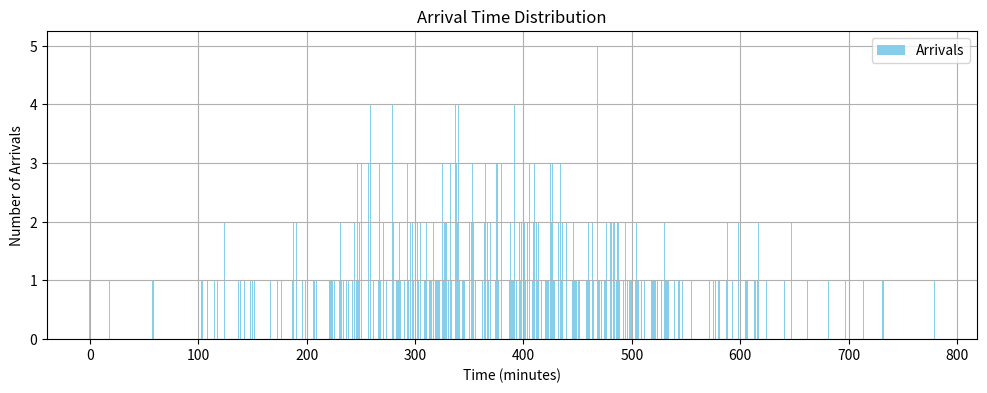
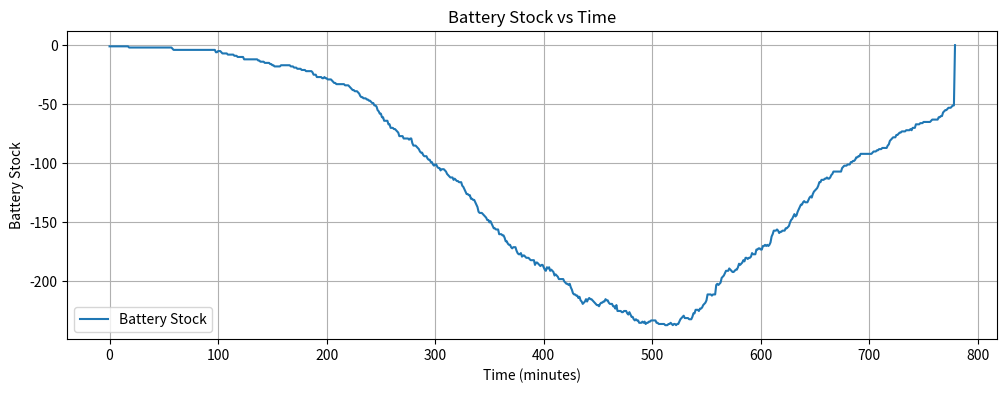
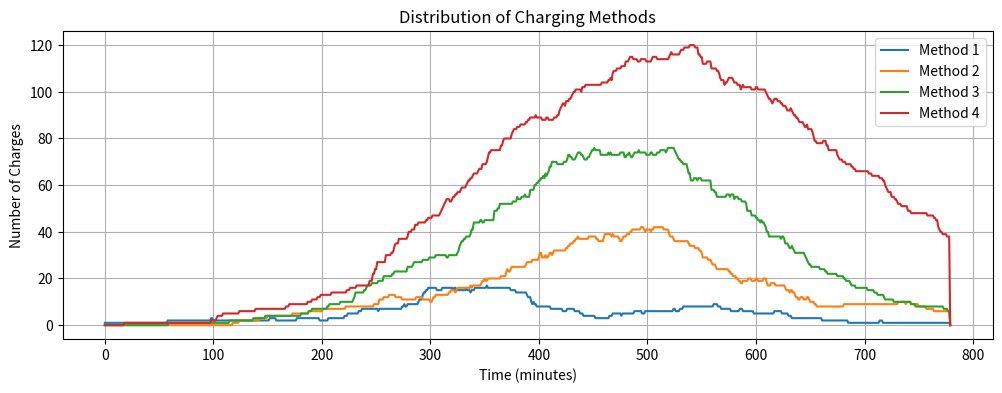
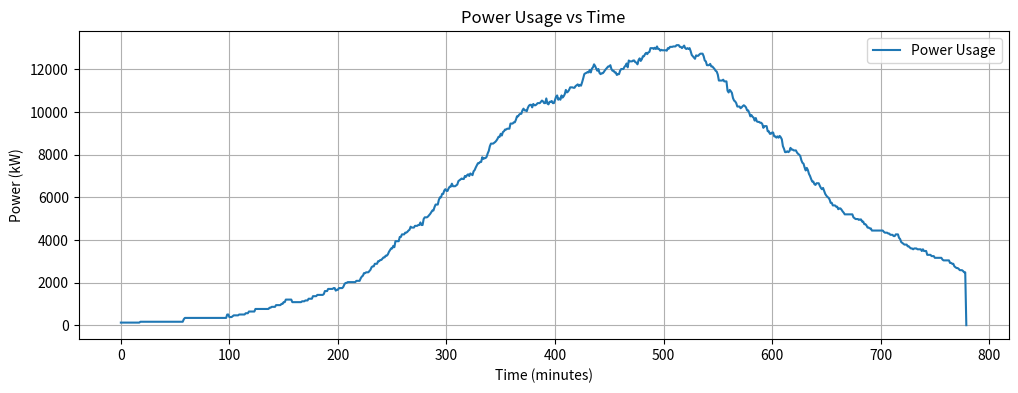
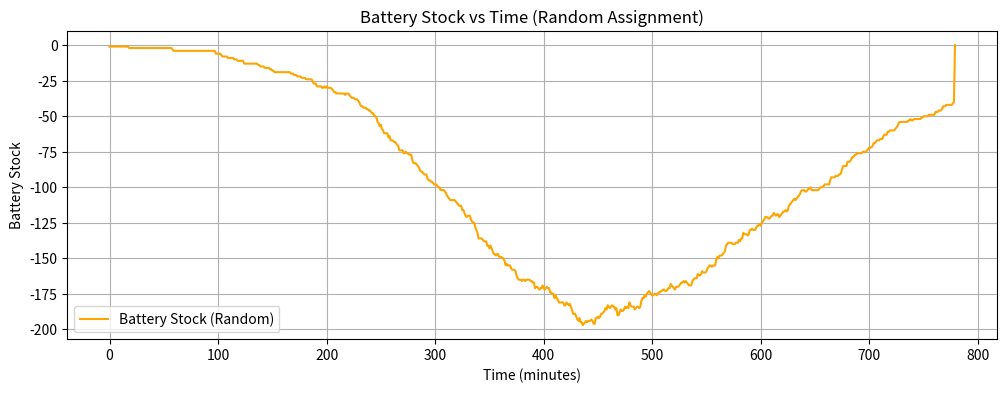
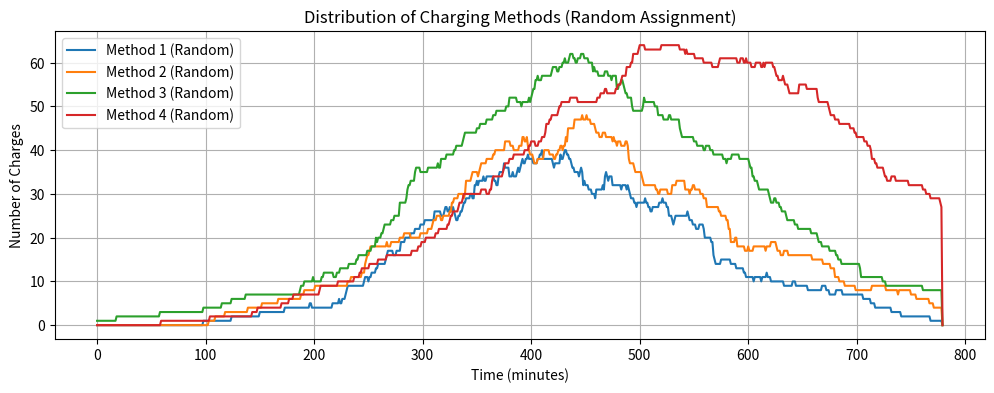
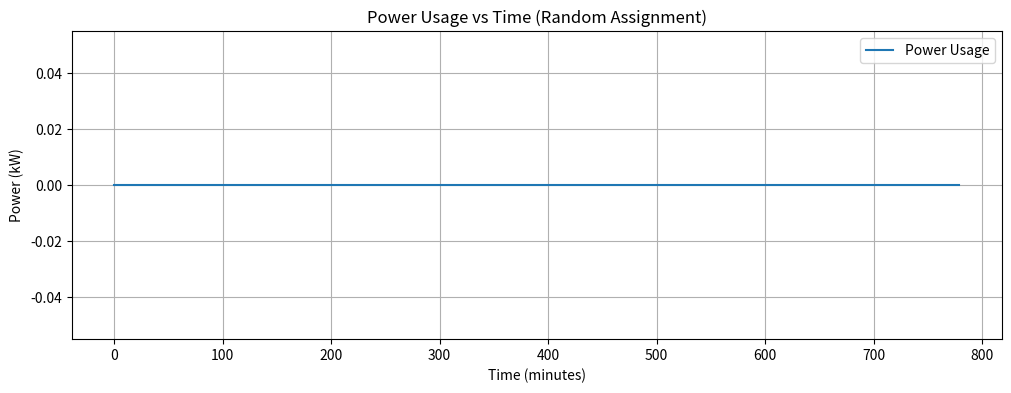

Python code for these plots, in order:
import numpy as np
import random
import matplotlib.pyplot as plt

# Constants
NUM_ORDERS = 400  # Number of battery orders
NUM_METHODS = 4   # Charging methods: 1-super, 2-fast, 3-normal, 4-slow
NUM_GENERATIONS = 50
POPULATION_SIZE = 30
MUTATION_RATE = 0.1
TIME_HORIZON = 780  # Total time in minutes (e.g., 13 hours from 9:00 to 22:00)

# Example input data
time_of_use_prices = {"off-peak": 0.06, "mid-peak": 0.10, "on-peak": 0.13}
charging_methods = {
    1: {"base_price": 21, "power": 120, "damage_cost": 8.75, "charging_time": 100},
    2: {"base_price": 21, "power": 80, "damage_cost": 3.50, "charging_time": 150},
    3: {"base_price": 21, "power": 60, "damage_cost": 0.70, "charging_time": 200},
    4: {"base_price": 21, "power": 40, "damage_cost": 0.0, "charging_time": 300},
}

# Generate normally distributed arrival times
mean_time = TIME_HORIZON / 2
std_dev = TIME_HORIZON / 6  # Controls spread of arrivals
arrival_times = np.clip(
    np.random.normal(loc=mean_time, scale=std_dev, size=NUM_ORDERS).astype(int),
    0, TIME_HORIZON - 1
)

# Create orders with normally distributed arrivals
orders = [{"arrival_time": arrival_time, "soc": random.uniform(0.1, 0.35), "soh": random.uniform(0.8, 1.0)}
          for arrival_time in arrival_times]
# orders = [{"arrival_time": random.randint(0, TIME_HORIZON), "soc": random.uniform(0.1, 0.35), "soh": random.uniform(0.8, 1.0)}
#           for _ in range(NUM_ORDERS)]

# Initialize tracking variables for graphs
time_steps = np.arange(TIME_HORIZON)
battery_stock = np.zeros(TIME_HORIZON)
charging_counts = {method: np.zeros(TIME_HORIZON) for method in charging_methods.keys()}
power_usage = np.zeros(TIME_HORIZON)

# Fitness Function
def fitness(solution, orders, charging_methods, time_of_use_prices):
    total_cost = 0
    for i, method in enumerate(solution):
        order = orders[i]
        charger = charging_methods[method]
        # Battery cost
        battery_cost = charger["base_price"]
        damage_cost = charger["damage_cost"]
        # Electricity cost
        time_of_day = "on-peak" if order["arrival_time"] % 360 < 120 else "mid-peak"
        electricity_cost = charger["power"] * time_of_use_prices[time_of_day]
        total_cost += battery_cost + electricity_cost + damage_cost
    return -total_cost  # Minimize cost

def track_metrics(solution, orders, charging_methods):
    stock = 50  # Initial stock of batteries
    power_schedule = np.zeros(TIME_HORIZON)

    for i, method in enumerate(solution):
        order = orders[i]
        start_time = order["arrival_time"]
        charger = charging_methods[method]
        duration = charger["charging_time"]
        end_time = min(start_time + duration, TIME_HORIZON - 1)  # Ensure within bounds

        # Update battery stock levels
        battery_stock[start_time] -= 1
        battery_stock[end_time] += 1

        # Count charging methods
        charging_counts[method][start_time:end_time] += 1

        # Record power usage
        power_schedule[start_time:end_time] += charger["power"]

    # Cumulative battery stock over time
    for t in range(1, TIME_HORIZON):
        battery_stock[t] += battery_stock[t - 1]

    return power_schedule


    # Cumulative battery stock over time
    for t in range(1, TIME_HORIZON):
        battery_stock[t] += battery_stock[t - 1]

    return power_schedule

# Initialize Population
def initialize_population(size, num_orders, num_methods):
    return [np.random.randint(1, num_methods + 1, size=num_orders) for _ in range(size)]

# Crossover Operation
def crossover(parent1, parent2):
    point = random.randint(1, len(parent1) - 1)
    child1 = np.concatenate((parent1[:point], parent2[point:]))
    child2 = np.concatenate((parent2[:point], parent1[point:]))
    return child1, child2

# Mutation Operation
def mutate(solution, num_methods, mutation_rate):
    for i in range(len(solution)):
        if random.random() < mutation_rate:
            solution[i] = random.randint(1, num_methods)
    return solution

# Genetic Algorithm
def genetic_algorithm():
    population = initialize_population(POPULATION_SIZE, NUM_ORDERS, NUM_METHODS)
    best_solution = None
    best_fitness = float('-inf')

    for generation in range(NUM_GENERATIONS):
        fitness_values = [fitness(sol, orders, charging_methods, time_of_use_prices) for sol in population]
        sorted_indices = np.argsort(fitness_values)[::-1]
        population = [population[i] for i in sorted_indices]

        # Update best solution
        if fitness_values[sorted_indices[0]] > best_fitness:
            best_fitness = fitness_values[sorted_indices[0]]
            best_solution = population[0]

        # Generate next generation
        next_generation = population[:2]  # Elitism
        while len(next_generation) < POPULATION_SIZE:
            parent1, parent2 = random.choices(population[:10], k=2)
            child1, child2 = crossover(parent1, parent2)
            next_generation.extend([mutate(child1, NUM_METHODS, MUTATION_RATE),
                                    mutate(child2, NUM_METHODS, MUTATION_RATE)])
        population = next_generation

    # Track metrics for the best solution
    global power_usage
    power_usage = track_metrics(best_solution, orders, charging_methods)

    return best_solution, -best_fitness

# Generate random charging method assignment
def random_assignment(num_orders, num_methods):
    return np.random.randint(1, num_methods + 1, size=num_orders)

# Final cost breakdown after the GA finishes
def calculate_final_costs(solution, orders, charging_methods, time_of_use_prices):
    avg_battery_damage_cost = 0
    avg_electricity_cost = 0
    avg_total_cost = 0
    avg_battery_stocking_cost = 0

    for i, method in enumerate(solution):
        order = orders[i]
        charger = charging_methods[method]

        # Battery damage cost
        avg_battery_damage_cost += charger["damage_cost"]
        avg_battery_stocking_cost += charger["base_price"]

        # Electricity cost
        time_of_day = "on-peak" if order["arrival_time"] % 360 < 120 else "mid-peak"
        avg_electricity_cost += charger["power"] * time_of_use_prices[time_of_day]

        # Total cost
        avg_total_cost += charger["damage_cost"] + charger["power"] * time_of_use_prices[time_of_day] 
    
    battery_damage_cost = avg_battery_damage_cost / len(solution)
    electricity_cost = avg_electricity_cost / len(solution)
    battery_stocking_cost = charger["base_price"] * (-min(battery_stock)) / len(solution)
    total_cost = avg_total_cost / len(solution) + battery_stocking_cost

    return battery_damage_cost, electricity_cost, total_cost, battery_stocking_cost

# Run GA
best_solution, best_cost = genetic_algorithm()
# best_power = track_metrics(best_solution, orders, charging_methods)



# Count arrivals per time step
arrival_counts = np.zeros(TIME_HORIZON)
for order in orders:
    arrival_counts[order["arrival_time"]] += 1

# Calculate final costs
battery_damage_cost, electricity_cost, total_cost, stocking_cost = calculate_final_costs(best_solution, orders, charging_methods, time_of_use_prices)

# Print the final average costs
print(f"Final Average Battery Damage Cost: ${battery_damage_cost:.2f}")
print(f"Final Average Electricity Cost: ${electricity_cost:.2f}")
print(f"Final Average Battery Stocking Cost: ${stocking_cost:.2f}")
print(f"Final Average Total Cost: ${total_cost:.2f}")   
print(f"Battery Stock: {-min(battery_stock)}")

# Plot Arrival Times
plt.figure(figsize=(12, 4))
plt.bar(time_steps, arrival_counts, color='skyblue', label='Arrivals')
plt.title("Arrival Time Distribution")
plt.xlabel("Time (minutes)")
plt.ylabel("Number of Arrivals")
plt.legend()
plt.grid()
plt.show()

# Plot Battery Stock vs Time
plt.figure(figsize=(12, 4))
plt.plot(time_steps, battery_stock, label='Battery Stock')
plt.title("Battery Stock vs Time")
plt.xlabel("Time (minutes)")
plt.ylabel("Battery Stock")
plt.legend()
plt.grid()
plt.show()

# Plot Distribution of Charging Methods
plt.figure(figsize=(12, 4))
for method, counts in charging_counts.items():
    plt.plot(time_steps, counts, label=f"Method {method}")
plt.title("Distribution of Charging Methods")
plt.xlabel("Time (minutes)")
plt.ylabel("Number of Charges")
plt.legend()
plt.grid()
plt.show()

# Plot Power vs Time
plt.figure(figsize=(12, 4))
plt.plot(time_steps, power_usage, label='Power Usage')
plt.title("Power Usage vs Time")
plt.xlabel("Time (minutes)")
plt.ylabel("Power (kW)")
plt.legend()
plt.grid()
plt.show()



# Initialize tracking variables for graphs
time_steps = np.arange(TIME_HORIZON)
battery_stock = np.zeros(TIME_HORIZON)
charging_counts = {method: np.zeros(TIME_HORIZON) for method in charging_methods.keys()}
power_usage = np.zeros(TIME_HORIZON)

# Generate and evaluate random solution
random_solution = random_assignment(NUM_ORDERS, NUM_METHODS)
random_power_usage = track_metrics(random_solution, orders, charging_methods)


# Calculate final costs
battery_damage_cost, electricity_cost, total_cost, stocking_cost = calculate_final_costs(random_solution, orders, charging_methods, time_of_use_prices)

# Print the final average costs
print("Costs with random assignment")
print(f"Final Average Battery Damage Cost: ${battery_damage_cost:.2f}")
print(f"Final Average Electricity Cost: ${electricity_cost:.2f}")
print(f"Final Average Battery Stocking Cost: ${stocking_cost:.2f}")
print(f"Final Average Total Cost: ${total_cost:.2f}")   
print(f"Battery Stock: {-min(battery_stock)}")

# Plot graphs for Random Assignment
# Battery Stock vs Time
plt.figure(figsize=(12, 4))
plt.plot(time_steps, battery_stock, label='Battery Stock (Random)', color='orange')
plt.title("Battery Stock vs Time (Random Assignment)")
plt.xlabel("Time (minutes)")
plt.ylabel("Battery Stock")
plt.legend()
plt.grid()
plt.show()

# Distribution of Charging Methods
plt.figure(figsize=(12, 4))
for method, counts in charging_counts.items():
    plt.plot(time_steps, counts, label=f"Method {method} (Random)")
plt.title("Distribution of Charging Methods (Random Assignment)")
plt.xlabel("Time (minutes)")
plt.ylabel("Number of Charges")
plt.legend()
plt.grid()
plt.show()

# Plot Power vs Time
plt.figure(figsize=(12, 4))
plt.plot(time_steps, power_usage, label='Power Usage')
plt.title("Power Usage vs Time (Random Assignment)")
plt.xlabel("Time (minutes)")
plt.ylabel("Power (kW)")
plt.legend()
plt.grid()
plt.show()